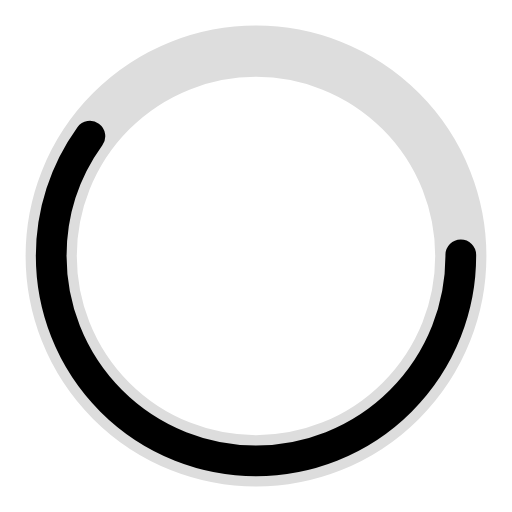
t = 0.00 s
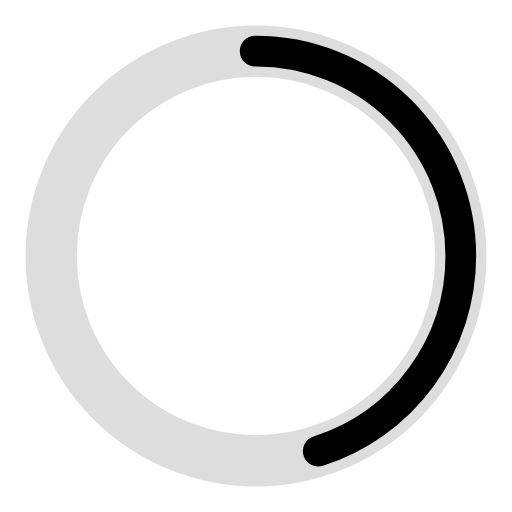
t = 0.25 s
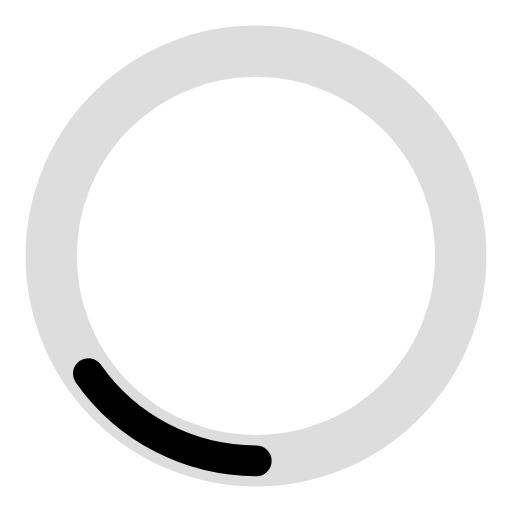
t = 0.75 s
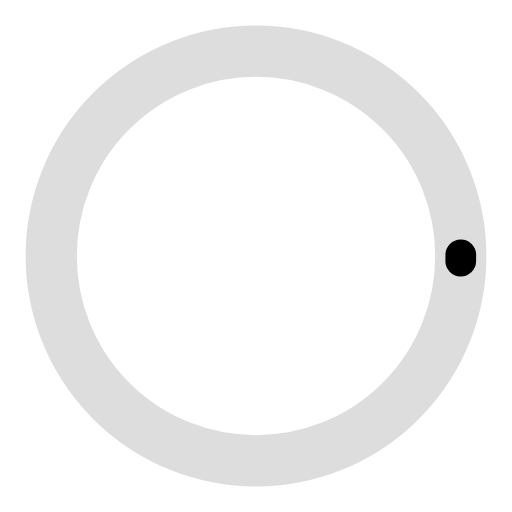
t = 1.00 s
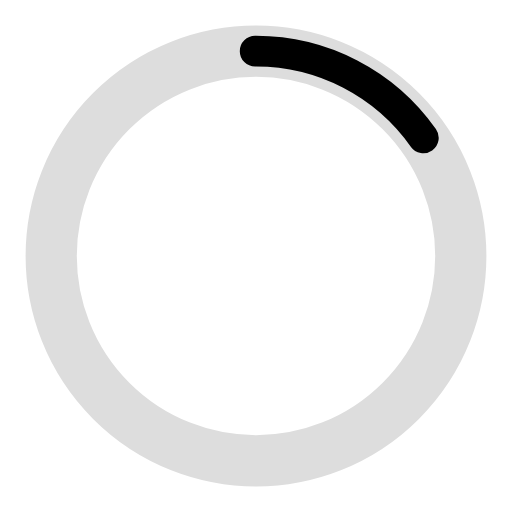
t = 1.25 s
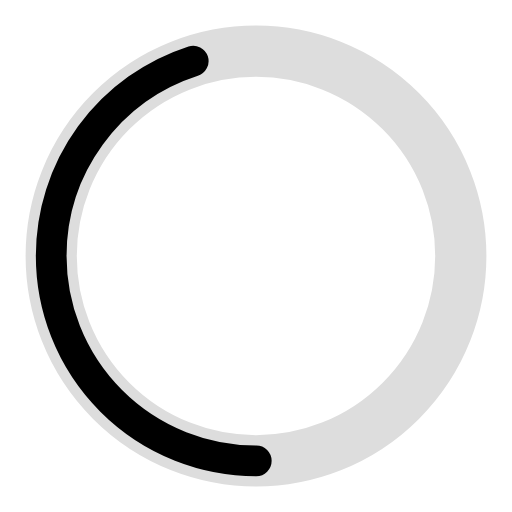
t = 1.75 s

The animated SVG that drew these frames (rendered in a browser with its animation timeline set to each time). Animation: 2 SMIL elements (animate=2); one cycle of 2.00 s, repeats indefinitely.

<?xml version="1.0" encoding="utf-8"?><svg width='118px' height='118px' xmlns="http://www.w3.org/2000/svg" viewBox="0 0 100 100" preserveAspectRatio="xMidYMid" class="uil-ring-alt"><rect x="0" y="0" width="100" height="100" fill="none" class="bk"></rect><circle cx="50" cy="50" r="40" stroke="#ddd" fill="none" stroke-width="10" stroke-linecap="round"></circle><circle cx="50" cy="50" r="40" stroke="#000" fill="none" stroke-width="6" stroke-linecap="round"><animate attributeName="stroke-dashoffset" dur="2s" repeatCount="indefinite" from="0" to="502"></animate><animate attributeName="stroke-dasharray" dur="2s" repeatCount="indefinite" values="150.6 100.4;1 250;150.6 100.4"></animate></circle></svg>
